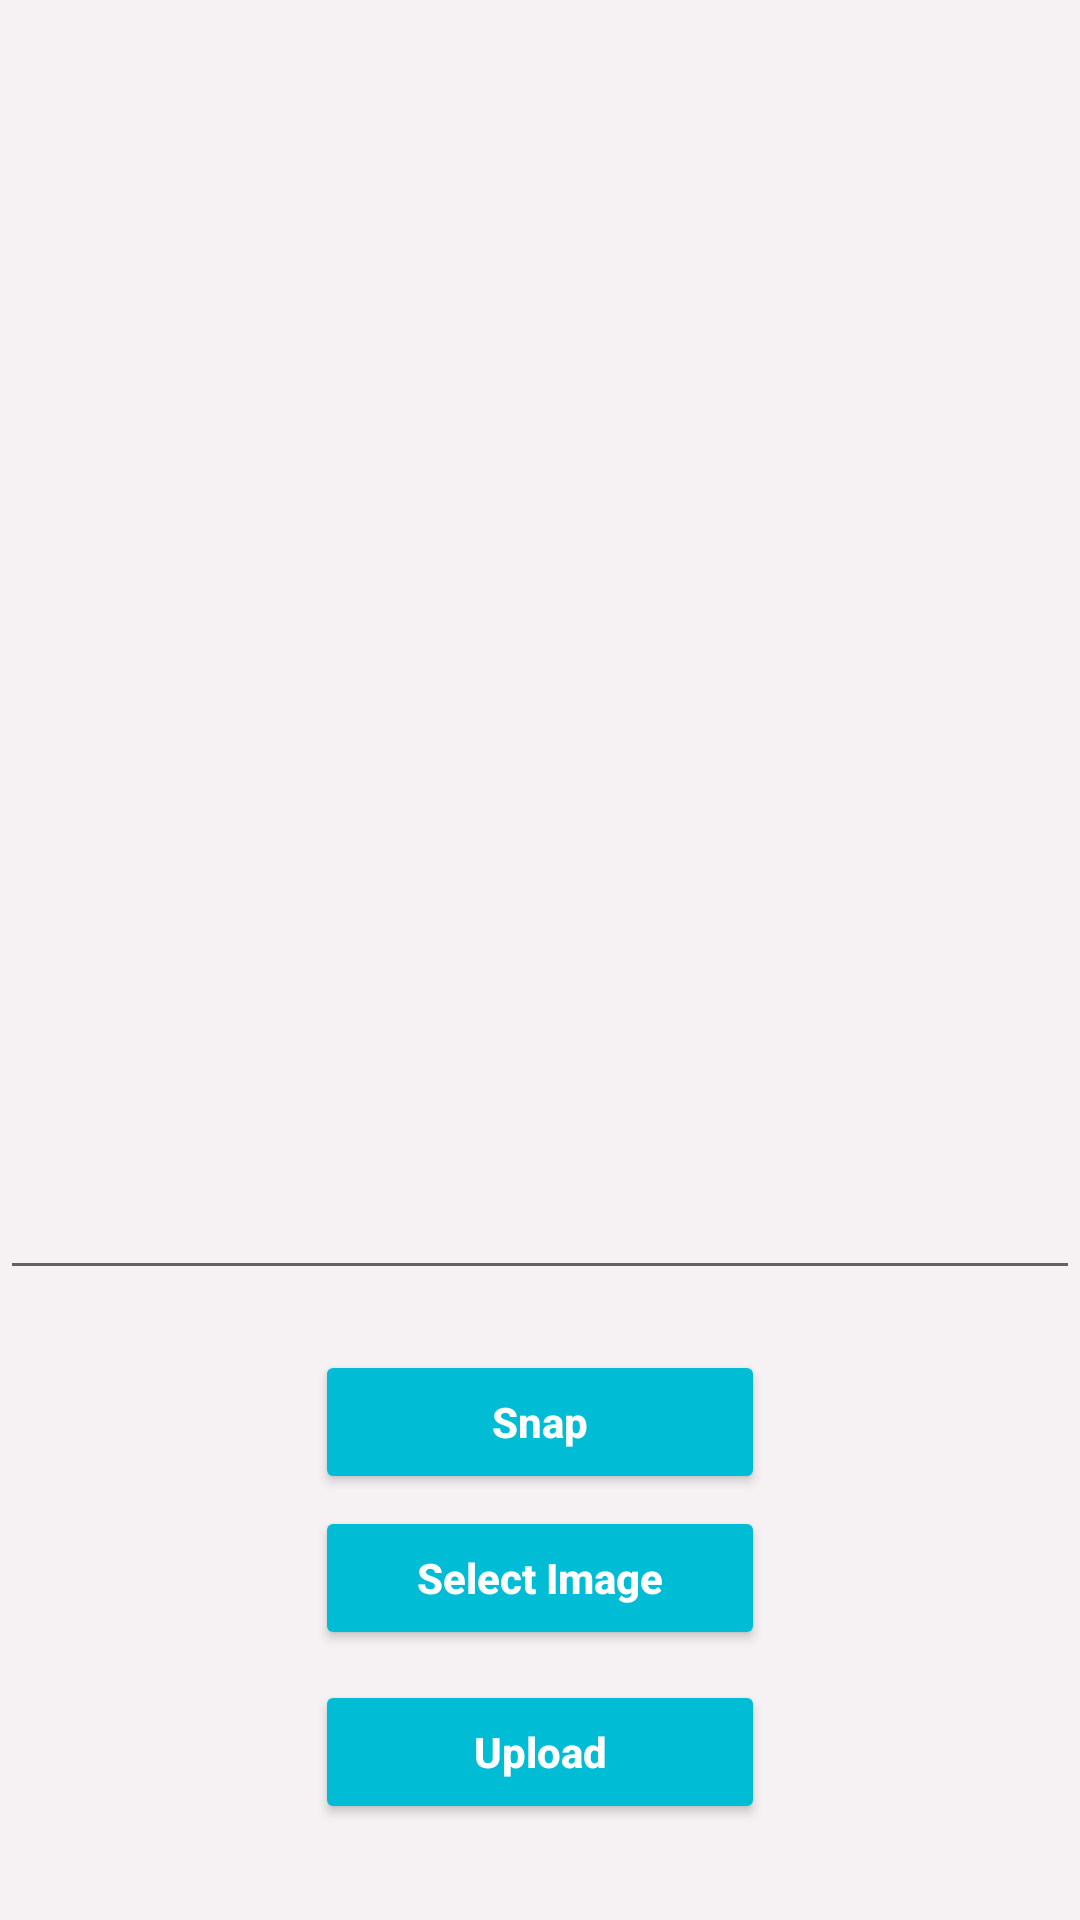

Write the Android layout XML for this screen, with the resource values it uses.
<!-- AndroidManifest.xml: application theme Theme.OcrApp002 -->
<!-- res/layout/activity_scanner.xml -->
<?xml version="1.0" encoding="utf-8"?>
<RelativeLayout xmlns:android="http://schemas.android.com/apk/res/android"
    xmlns:app="http://schemas.android.com/apk/res-auto"
    xmlns:tools="http://schemas.android.com/tools"
    android:layout_width="match_parent"
    android:layout_height="match_parent"
    android:background="#F6F2F3"
    tools:context=".ScannerActivity">
    
    <ImageView
        android:id="@+id/idIVCaptureImage"
        android:layout_width="300dp"
        android:layout_height="325dp"
        android:layout_centerHorizontal="true"
        android:layout_marginTop="10dp" />
    
    <Button
        android:id="@+id/idBtnSnap"
        android:layout_width="150dp"
        android:layout_height="wrap_content"
        android:layout_centerHorizontal="true"
        android:layout_marginStart="20dp"
        android:layout_marginTop="450dp"
        android:layout_marginEnd="20dp"
        android:backgroundTint="#00BCD4"
        android:text="Snap"
        android:textAllCaps="false"
        android:textColor="@color/white"
        android:textStyle="bold" />
    
    <Button

        android:id="@+id/idBtnSelect"
        android:layout_width="150dp"
        android:layout_height="wrap_content"

        android:layout_below="@id/idBtnSnap"
        android:layout_marginStart="20dp"
        android:layout_marginTop="4dp"
        android:layout_marginEnd="10dp"
        android:layout_centerHorizontal="true"
        android:backgroundTint="#00BCD4"
        android:text="Select Image"
        android:textAllCaps="false"
        android:textColor="@color/white"
        android:textStyle="bold" />
    
    <Button
        android:id="@+id/idBtnUpload"
        android:layout_width="150dp"
        android:layout_height="wrap_content"
        android:layout_centerHorizontal="true"
        android:layout_marginStart="10dp"
        android:layout_marginTop="10dp"
        android:layout_below="@id/idBtnSelect"
        android:layout_marginEnd="10dp"
        android:backgroundTint="#00BCD4"
        android:text="Upload"
        android:textAllCaps="false"
        android:textColor="@color/white"
        android:textStyle="bold" />

    <EditText
        android:id="@+id/convertedText"
        android:layout_width="match_parent"
        android:layout_height="55dp"
        android:layout_below="@+id/idIVCaptureImage"

        android:layout_marginTop="40dp"

        android:textColor="@color/teal_700" />

</RelativeLayout>
<!-- resources referenced by this layout -->
<resources>
  <style name="Theme.OcrApp002" parent="Theme.MaterialComponents.DayNight.NoActionBar">
          
          <item name="colorPrimary">@color/purple_500</item>
          <item name="colorPrimaryVariant">@color/purple_700</item>
          <item name="colorOnPrimary">@color/white</item>
          
          <item name="colorSecondary">@color/teal_200</item>
          <item name="colorSecondaryVariant">@color/teal_700</item>
          <item name="colorOnSecondary">@color/black</item>
          
          <item name="android:statusBarColor">?attr/colorPrimaryVariant</item>
          
      </style>
  <!-- not gathered from this repository: default colours our renderer supplied (Android Studio template values) -->
  <color name="purple_500">#FF6200EE</color>
  <color name="purple_700">#FF3700B3</color>
  <color name="teal_200">#FF03DAC5</color>
  <color name="teal_700">#FF018786</color>
  <color name="black">#FF000000</color>
  <color name="white">#FFFFFFFF</color>
</resources>
